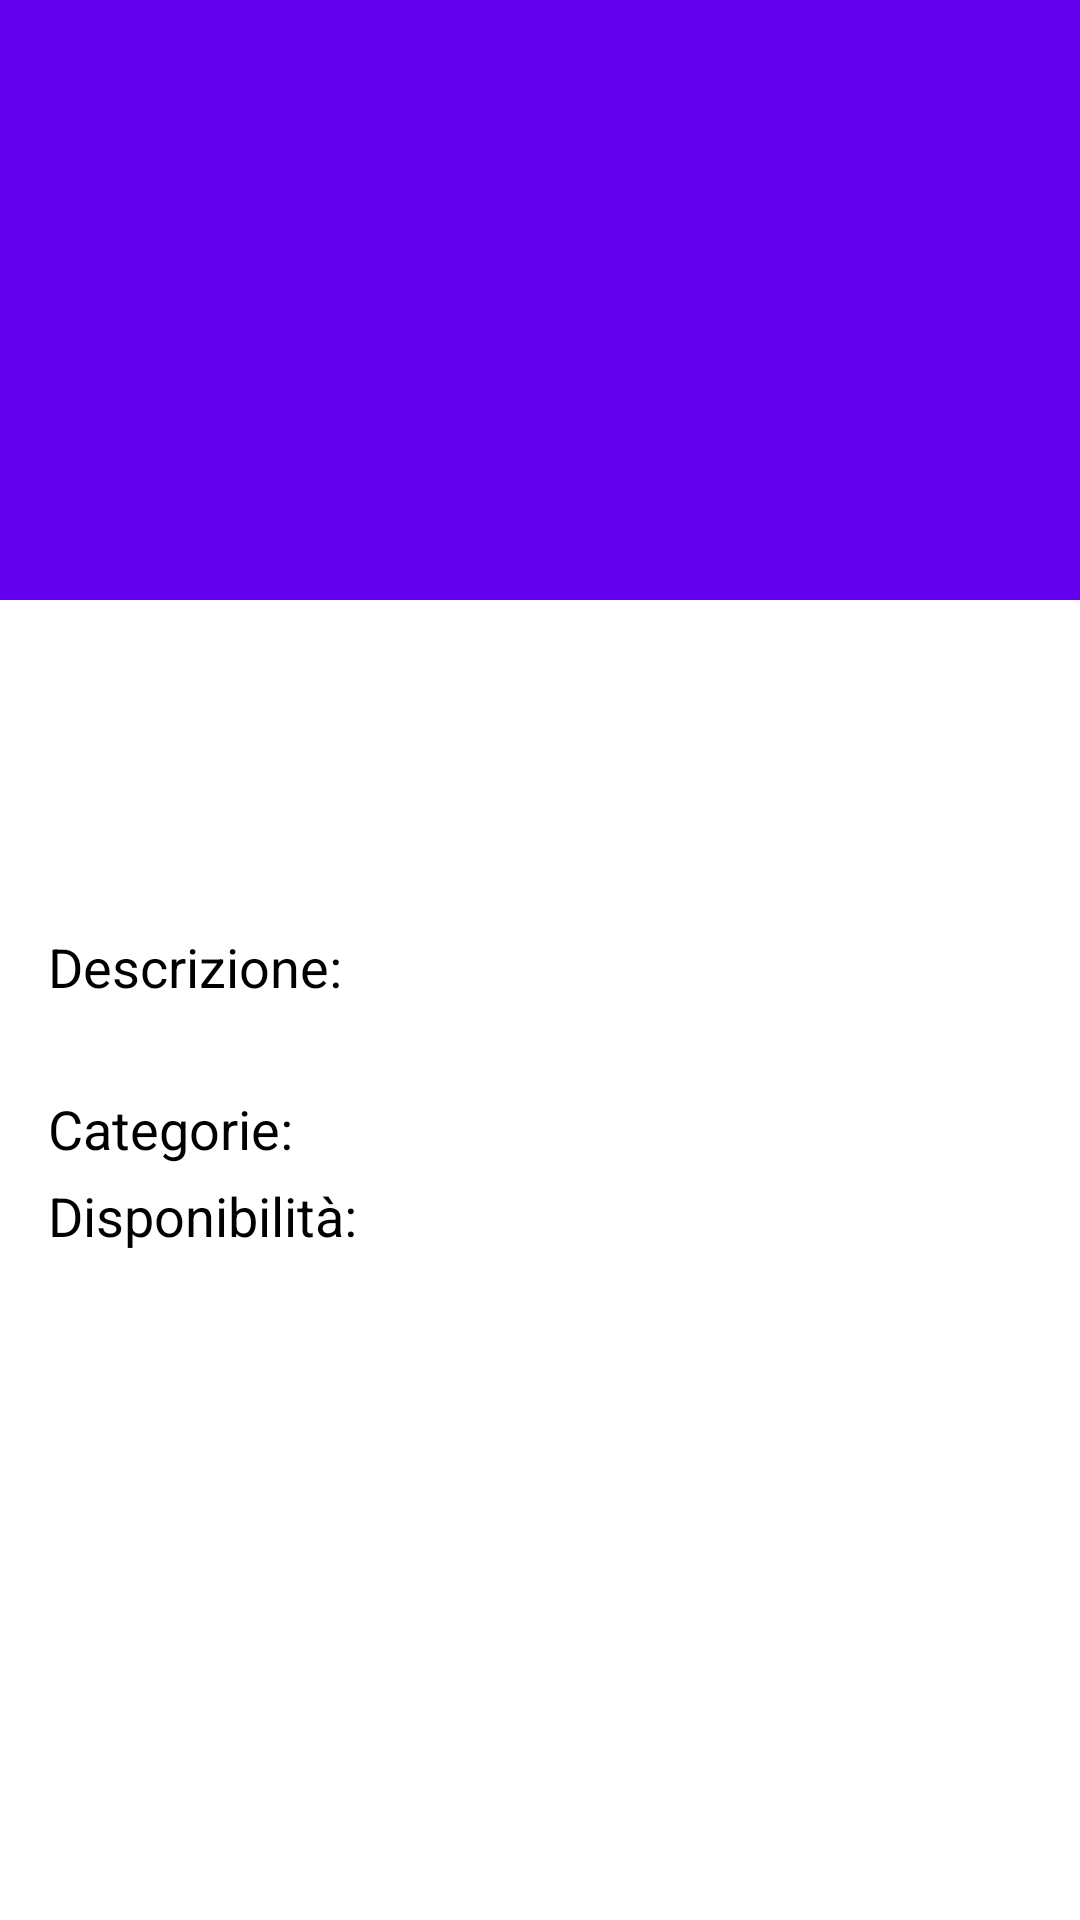

Android layout source for this screen:
<!-- AndroidManifest.xml: application theme Theme.Books -->
<!-- res/layout/activity_details.xml -->
<?xml version="1.0" encoding="utf-8"?>
<layout xmlns:android="http://schemas.android.com/apk/res/android"
    xmlns:tools="http://schemas.android.com/tools"
    xmlns:app="http://schemas.android.com/apk/res-auto">

    <data>

        <import type="android.view.View"/>
    </data>

    <LinearLayout
        android:layout_width="match_parent"
        android:layout_height="match_parent"
        android:orientation="vertical"
        tools:context=".ui.fragments.product_detail.ProductDetailFragment">

        <androidx.appcompat.widget.AppCompatImageView
            android:id="@+id/iv_product_detail_image"
            android:layout_width="match_parent"
            android:layout_height="@dimen/dimen_200dp"
            android:adjustViewBounds="true"
            android:background="@color/design_default_color_primary" />

        <LinearLayout
            android:id="@+id/linear_layout_product_detail"
            android:layout_width="match_parent"
            android:layout_height="wrap_content"
            android:layout_marginTop="24dp"
            android:background="@color/white"
            android:orientation="vertical"
            android:padding="@dimen/dimen_16dp">

            <TextView
                android:id="@+id/iv_product_detail_title"
                android:layout_width="match_parent"
                android:layout_height="wrap_content"
                android:textSize="@dimen/dimen_18sp"
                tools:text="Poster of Homer" />

            <TextView
                android:id="@+id/iv_product_detail_author"
                android:layout_width="match_parent"
                android:layout_height="wrap_content"
                android:textSize="@dimen/dimen_16sp"
                tools:text="Poster of Homer"/>

        </LinearLayout>

        <TextView
            android:id="@+id/iv_product_detail_desc_label"
            android:layout_width="match_parent"
            android:layout_height="wrap_content"
            android:layout_marginTop="@dimen/dimen_8dp"
            android:layout_marginHorizontal="@dimen/dimen_16dp"
            android:text="Descrizione:"
            android:textSize="@dimen/dimen_18sp" />

        <TextView
            android:id="@+id/iv_product_detail_desc_value"
            android:layout_width="match_parent"
            android:layout_height="wrap_content"
            android:layout_marginHorizontal="@dimen/dimen_16dp"
            tools:text="Poster of Hoer"
            android:textSize="@dimen/dimen_16sp" />

        <LinearLayout
            android:layout_width="match_parent"
            android:layout_height="wrap_content"
            android:orientation="horizontal"

            android:layout_marginTop="@dimen/dimen_8dp"
            android:layout_marginHorizontal="@dimen/dimen_16dp">

            <TextView
                android:id="@+id/iv_product_detail_categories"
                android:layout_width="wrap_content"
                android:layout_height="wrap_content"
                android:text="Categorie:"
                android:textSize="@dimen/dimen_18sp" />

            <TextView
                android:id="@+id/iv_product_detail_categoriesy_value"
                android:layout_width="wrap_content"
                android:layout_height="wrap_content"
                android:layout_marginStart="@dimen/dimen_8dp"
                android:paddingHorizontal="@dimen/dimen_12dp"
                android:paddingVertical="@dimen/dimen_4dp"
                android:includeFontPadding="false"
                android:textSize="@dimen/dimen_16sp"
                android:layout_marginBottom="@dimen/dimen_2dp"
                tools:text="Azione"/>

        </LinearLayout>

        <LinearLayout
            android:layout_width="match_parent"
            android:layout_height="wrap_content"
            android:orientation="horizontal"

            android:layout_marginHorizontal="@dimen/dimen_16dp">

            <TextView
                android:id="@+id/iv_product_detail_stock_quantity"
                android:layout_width="wrap_content"
                android:layout_height="wrap_content"
                android:text="Disponibilità:"
                android:textSize="@dimen/dimen_18sp" />

            <TextView
                android:id="@+id/iv_product_detail_stock_quantity_value"
                android:layout_width="wrap_content"
                android:layout_height="wrap_content"
                android:layout_marginStart="@dimen/dimen_8dp"
                android:paddingHorizontal="@dimen/dimen_12dp"
                android:paddingVertical="@dimen/dimen_4dp"
                android:includeFontPadding="false"
                android:textSize="@dimen/dimen_16sp"
                android:layout_marginBottom="@dimen/dimen_2dp"
                tools:text="9"/>

        </LinearLayout>
    </LinearLayout>

</layout>
<!-- resources referenced by this layout -->
<resources>
  <dimen name="dimen_12dp">12dp</dimen>
  <dimen name="dimen_16dp">16dp</dimen>
  <dimen name="dimen_16sp">16sp</dimen>
  <dimen name="dimen_18sp">18sp</dimen>
  <dimen name="dimen_200dp">200dp</dimen>
  <dimen name="dimen_2dp">2dp</dimen>
  <dimen name="dimen_4dp">4dp</dimen>
  <dimen name="dimen_8dp">8dp</dimen>
  <!-- not gathered from this repository: default colours our renderer supplied (Android Studio template values) -->
  <color name="white">#FFFFFFFF</color>
</resources>
